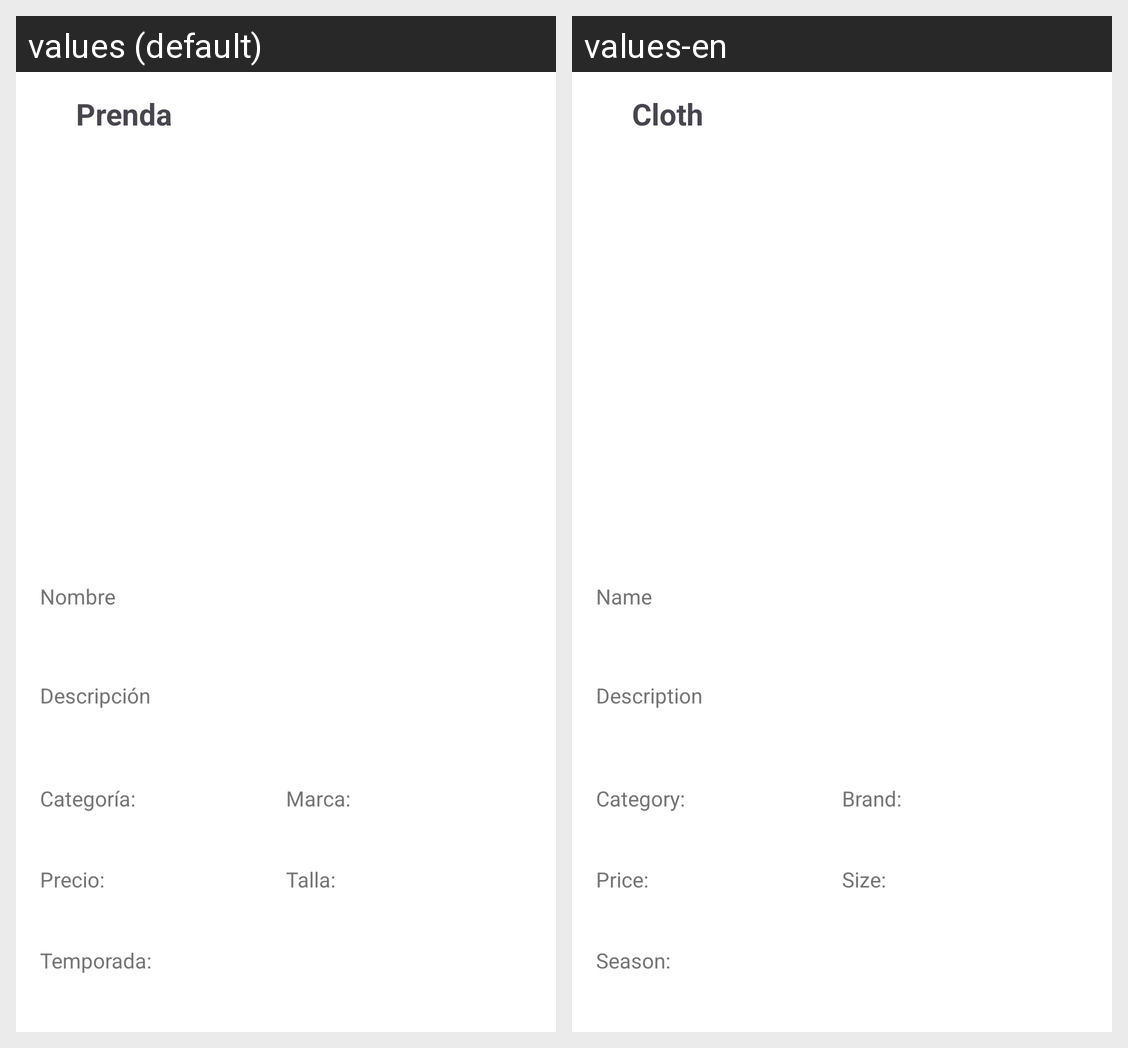

For this localized Android screen grid, give each drawn string resource with its value in every locale shown.
Android screen res/layout/activity_clothes_details.xml rendered under 2 locales, left to right: values (default), values-en. Device: Nexus 5 (rendered at 1080×1920; each locale shown at half size, 540×960, under a caption strip naming it); theme Theme.ArmarioVirtual.
Strings drawn on this screen, with the default value and each locale's value (text and hints the layout hard-codes, and strings that could not be matched under every locale, appear in the picture but are not listed):

title_cloth
  values: Prenda
  values-en: Cloth

label_name
  values: Nombre
  values-en: Name

label_description
  values: Descripción
  values-en: Description

label_category
  values: Categoría:
  values-en: Category:

label_brand
  values: Marca:
  values-en: Brand:

label_price
  values: Precio:
  values-en: Price:

label_size
  values: Talla:
  values-en: Size:

label_season
  values: Temporada:
  values-en: Season:
